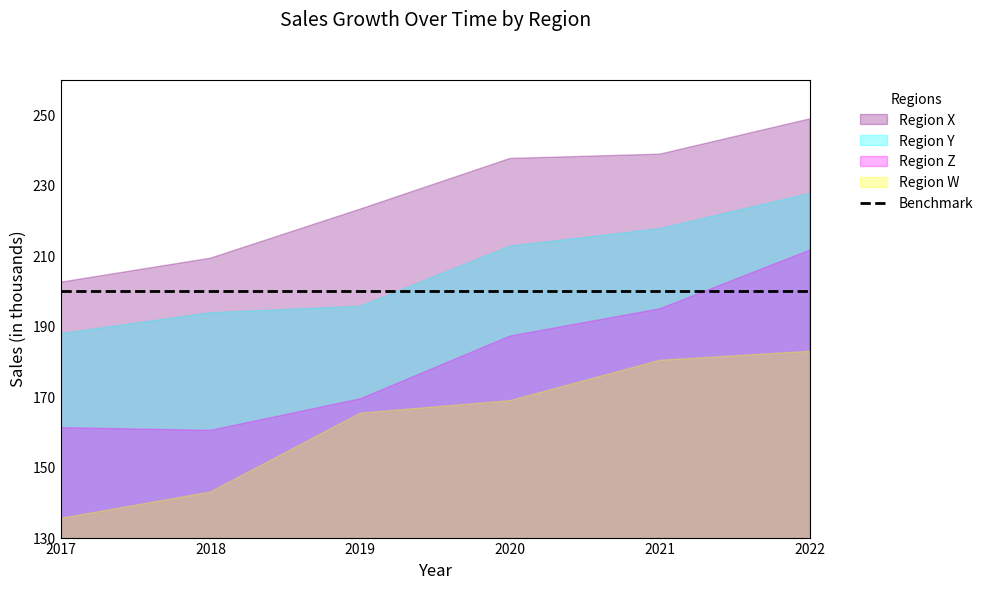

Python code for this plot:
# ===================
# Part 1: Importing Libraries
# ===================
import matplotlib.pyplot as plt
import numpy as np

# ===================
# Part 2: Data Preparation
# ===================
np.random.seed(42)
# Data for the plot representing sales growth in different regions
years = np.array([2017, 2018, 2019, 2020, 2021, 2022])
region_x = np.array([200, 210, 220, 230, 240, 250]) + np.random.normal(0, 5, 6)  # Adding noise
region_y = np.array([180, 190, 198, 210, 220, 230]) + np.random.normal(0, 5, 6)
region_z = np.array([160, 170, 178, 190, 200, 210]) + np.random.normal(0, 5, 6)
region_w = np.array([140, 150, 158, 170, 180, 190]) + np.random.normal(0, 5, 6)
benchmark = np.linspace(200, 200, len(years))  # Benchmark line

# Extracted variables
fill_label_region_x = "Region X"
fill_label_region_y = "Region Y"
fill_label_region_z = "Region Z"
fill_label_region_w = "Region W"
plot_label_benchmark = "Benchmark"
title_text = "Sales Growth Over Time by Region"
xlabel_text = "Year"
ylabel_text = "Sales (in thousands)"
legend_title = "Regions"


# ===================
# Part 3: Plot Configuration and Rendering
# ===================
xlim_values = (min(years), max(years))
ylim_values = (130, 260)
xticks_values = years
yticks_values = np.arange(130, 261, 20)
legend_loc = "upper left"
legend_bbox_to_anchor = (1.05, 1)
legend_ncol = 1
# Create the plot with a business-appropriate color scheme
plt.figure(figsize=(10, 6))
plt.fill_between(years, region_x, color="purple", alpha=0.3, label=fill_label_region_x)
plt.fill_between(years, region_y, color="cyan", alpha=0.3, label=fill_label_region_y)
plt.fill_between(years, region_z, color="magenta", alpha=0.3, label=fill_label_region_z)
plt.fill_between(years, region_w, color="yellow", alpha=0.3, label=fill_label_region_w)
plt.plot(
    years, benchmark, color="black", linestyle="--", linewidth=2, label=plot_label_benchmark
)

# Add a title and labels with enhanced formatting
plt.title(title_text, fontsize=14, y=1.1)
plt.xlabel(xlabel_text, fontsize=12)
plt.ylabel(ylabel_text, fontsize=12)
plt.xticks(xticks_values)
plt.yticks(yticks_values)
plt.gca().tick_params(axis="both", which="both", length=0)

# Setting the limits explicitly to prevent cut-offs
plt.xlim(*xlim_values)
plt.ylim(*ylim_values)

# Adding a legend with a title
plt.legend(
    title=legend_title,
    frameon=False,
    framealpha=0.8,
    loc=legend_loc,
    bbox_to_anchor=legend_bbox_to_anchor,
    ncol=legend_ncol,
)

# ===================
# Part 4: Saving Output
# ===================
# Adjust layout to ensure no clipping
plt.tight_layout()
plt.savefig("area_12.pdf", bbox_inches="tight")
